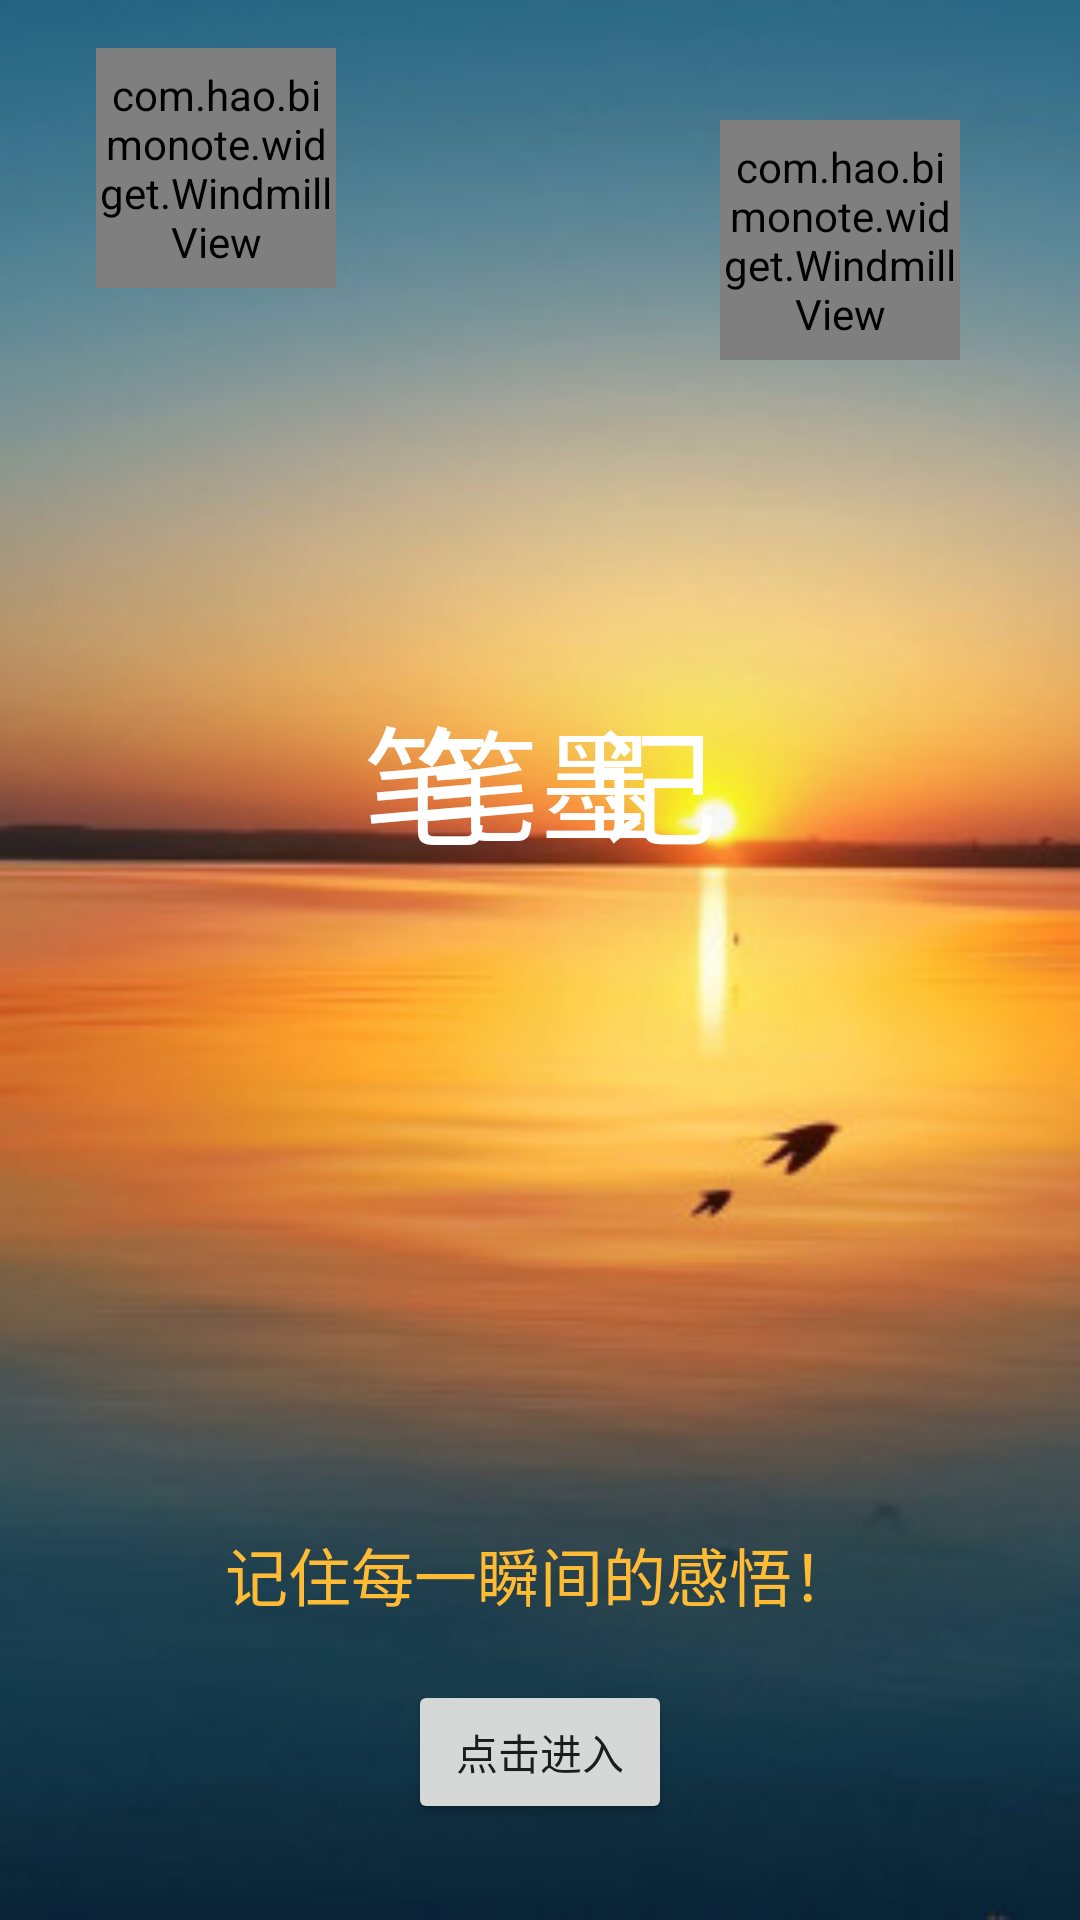

Layout XML and referenced resources for this Android screen:
<!-- AndroidManifest.xml: application theme AppTheme -->
<!-- res/layout/activity_splish.xml -->
<?xml version="1.0" encoding="utf-8"?>
<FrameLayout
    xmlns:android="http://schemas.android.com/apk/res/android"
    xmlns:tools="http://schemas.android.com/tools"
    xmlns:test="http://schemas.android.com/apk/res/com.hao.bimonote"
    android:id="@+id/activity_splish"
    android:layout_width="match_parent"
    android:layout_height="match_parent"
    android:background="@mipmap/splash"
    android:gravity="center"
    tools:context="com.hao.bimonote.ui.activity.SplashActivity">

    <com.hao.bimonote.widget.WindmillView
        android:id="@+id/windmill_one"
        test:windmillColor="@color/color_red"
        android:layout_gravity="top"
        android:layout_marginTop="16dp"
        android:layout_marginLeft="32dp"
        android:layout_width="80dp"
        android:layout_height="80dp"/>

    <com.hao.bimonote.widget.WindmillView
        test:windmillColor="@color/color_orange"
        android:id="@+id/windmill_two"
        android:layout_gravity="top|right"
        android:layout_marginTop="40dp"
        android:layout_marginRight="40dp"
        android:layout_width="80dp"
        android:layout_height="80dp"/>


    <TextView
        android:id="@+id/tv_title_top"
        android:text="@string/app_title"
        android:layout_marginBottom="60dp"
        android:layout_gravity="center_vertical"
        android:gravity="center"
        android:textColor="@color/color_white"
        android:textSize="40sp"
        android:layout_width="match_parent"
        android:layout_height="wrap_content"/>

    <TextView
        android:id="@+id/tv_title_bottom"
        android:text="笔   记"
        android:layout_marginBottom="60dp"
        android:layout_gravity="center_vertical"
        android:gravity="center"
        android:textColor="@color/color_white"
        android:textSize="@dimen/app_title_size"
        android:layout_width="match_parent"
        android:layout_height="wrap_content"/>


    <TextView
        android:id="@+id/tv_text_bottom"
        android:text="记住每一瞬间的感悟！"
        android:layout_marginBottom="100dp"
        android:layout_gravity="center_horizontal|bottom"
        android:gravity="center"
        android:textColor="@color/color_orange"
        android:textSize="@dimen/text_font"
        android:layout_width="match_parent"
        android:layout_height="wrap_content"/>


    <Button
        android:id="@+id/bt_start_open"
        android:layout_gravity="bottom|center_horizontal"
        android:layout_marginBottom="32dp"
        android:text="点击进入"
        android:layout_width="wrap_content"
        android:layout_height="wrap_content"/>

</FrameLayout>
<!-- resources referenced by this layout -->
<resources>
  <color name="color_orange">@android:color/holo_orange_light</color>
  <color name="color_red">@android:color/holo_red_light</color>
  <color name="color_white">#ffffff</color>
  <dimen name="app_title_size">43sp</dimen>
  <dimen name="text_font">21sp</dimen>
  <!-- mipmap splash: jpg bitmap (mipmap-xhdpi, 19132 bytes) -->
  <string name="app_title">笔墨</string>
  <style name="AppTheme" parent="Base.AppTheme">
          <item name="windowActionBar">false</item>
          <item name="windowNoTitle">true</item>
      </style>
  <style name="Base.AppTheme" parent="Theme.AppCompat.Light.DarkActionBar">
          
          <item name="colorPrimary">@color/colorPrimary</item>
          <item name="colorPrimaryDark">@color/colorPrimaryDark</item>
          <item name="colorAccent">@color/colorAccent</item>
      </style>
  <color name="colorPrimary">#A7A89A</color>
  <color name="colorPrimaryDark">#B9AE93</color>
  <color name="colorAccent">#FF4081</color>
</resources>
